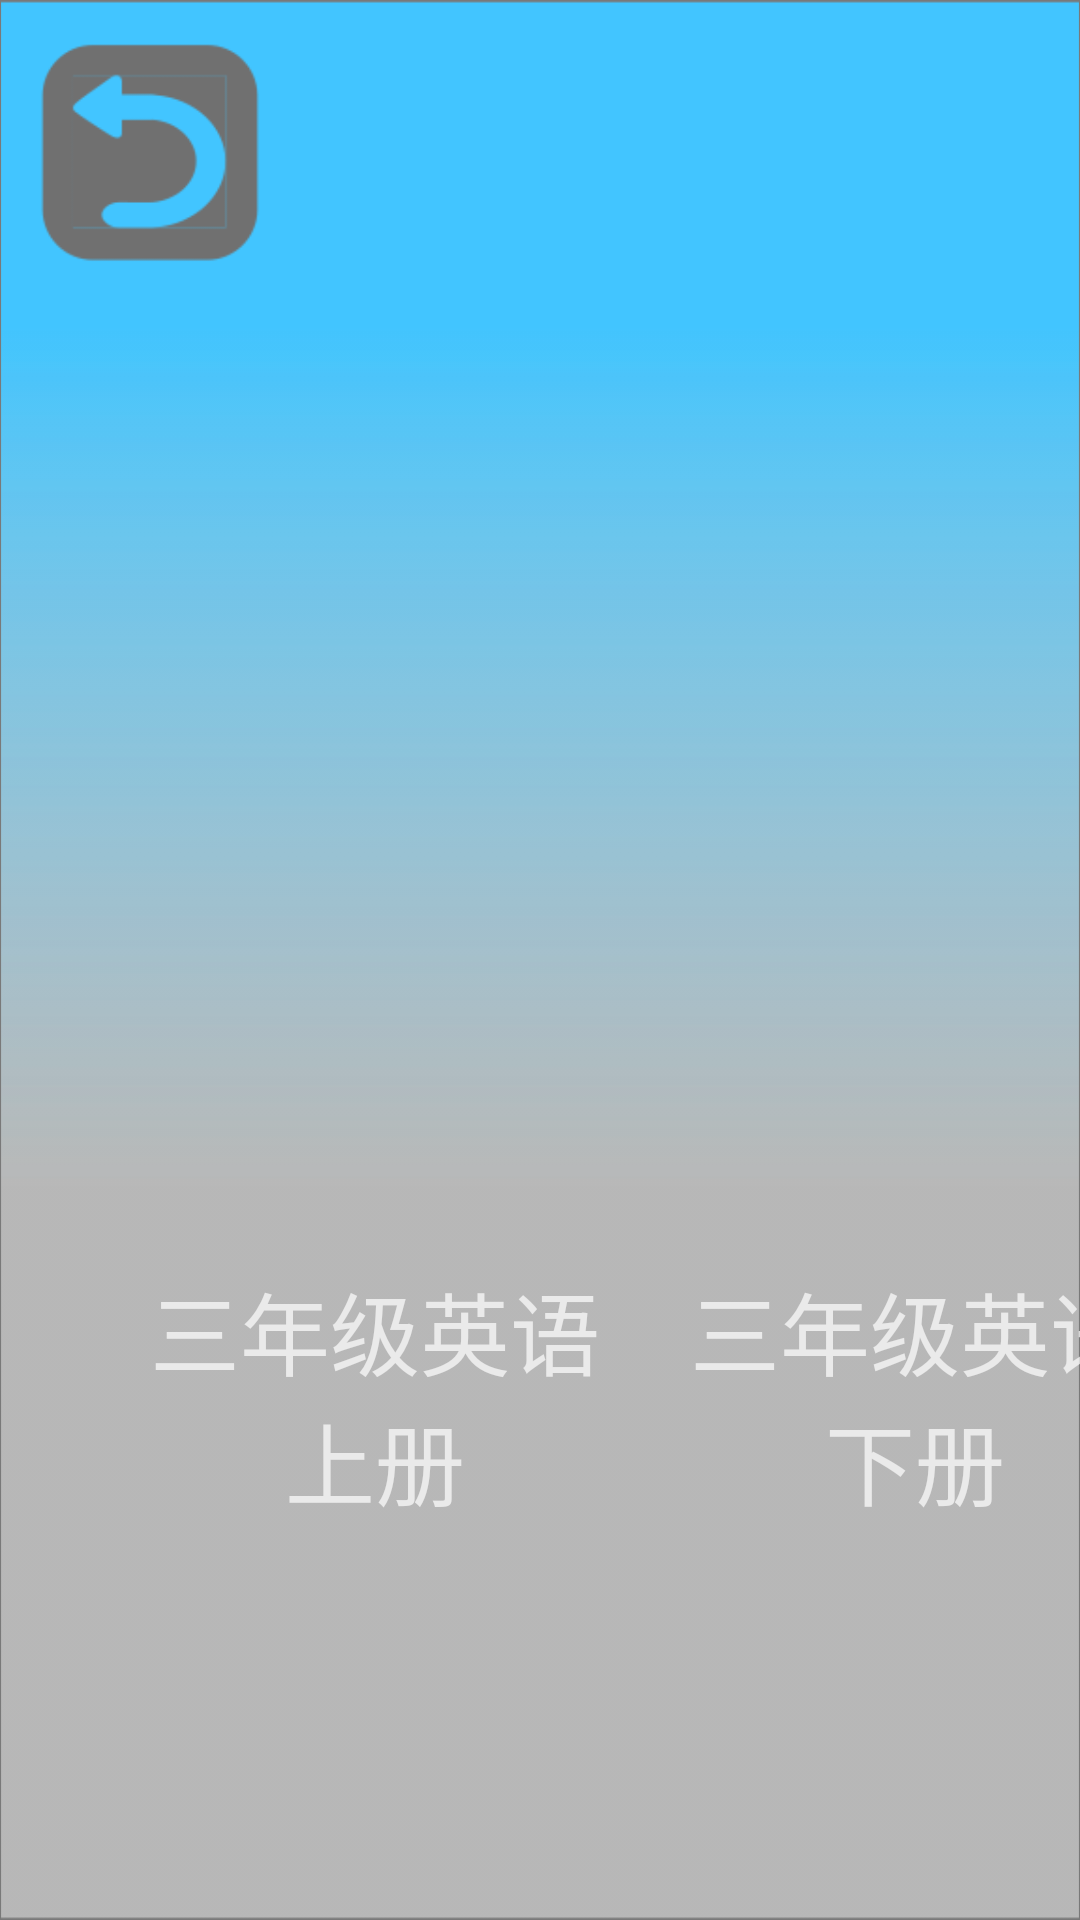

Layout XML and referenced resources for this Android screen:
<!-- AndroidManifest.xml: application theme Theme.AppCompat.NoActionBar -->
<!-- res/layout/activity_kenbenctivity.xml -->
<?xml version="1.0" encoding="utf-8"?>
<LinearLayout xmlns:android="http://schemas.android.com/apk/res/android"
    xmlns:app="http://schemas.android.com/apk/res-auto"
    xmlns:tools="http://schemas.android.com/tools"
    android:layout_width="match_parent"
    android:layout_height="match_parent"
    android:background="@drawable/u0"
    android:orientation="vertical">
    <LinearLayout
        android:layout_width="match_parent"
        android:layout_height="0dp"
        android:layout_weight="2">
        <Button
            android:id="@+id/back_btn_English"
            android:layout_width="80dp"
            android:layout_height="80dp"
            android:layout_margin="10dp"
            android:background="@drawable/back_btn" />
    </LinearLayout>
    <LinearLayout
        android:layout_width="match_parent"
        android:layout_height="0dp"
        android:layout_weight="5"
        android:orientation="horizontal">

            <LinearLayout
                android:layout_width="150dp"
                android:layout_height="match_parent"
                android:orientation="vertical"
                android:layout_marginLeft="50dp">
                <ImageView
                    android:id="@+id/keben3a"
                    android:layout_width="match_parent"
                    android:layout_height="200dp"
                    android:background="@drawable/english3a"/>
                <TextView
                    android:layout_width="match_parent"
                    android:layout_height="match_parent"
                    android:text="三年级英语上册"
                    android:gravity="center"
                    android:paddingTop="10dp"
                    android:textSize="30sp"/>
            </LinearLayout>
            <LinearLayout
                android:layout_width="150dp"
                android:layout_height="match_parent"
                android:orientation="vertical"
                android:layout_marginLeft="30dp">
                <ImageView
                    android:id="@+id/keben3b"
                    android:layout_width="match_parent"
                    android:layout_height="200dp"
                    android:background="@drawable/keben3b"/>
                <TextView
                    android:layout_width="match_parent"
                    android:layout_height="match_parent"
                    android:text="三年级英语下册"
                    android:gravity="center"
                    android:paddingTop="10dp"
                    android:textSize="30sp"/>
            </LinearLayout>

    </LinearLayout>
    <LinearLayout
        android:layout_width="match_parent"
        android:layout_height="0dp"
        android:layout_weight="1"></LinearLayout>

</LinearLayout>
<!-- resources referenced by this layout -->
<resources>
  <!-- drawable back_btn: png bitmap (drawable, 4309 bytes) -->
  <!-- drawable u0: png bitmap (drawable-v24, 7629 bytes) -->
</resources>
